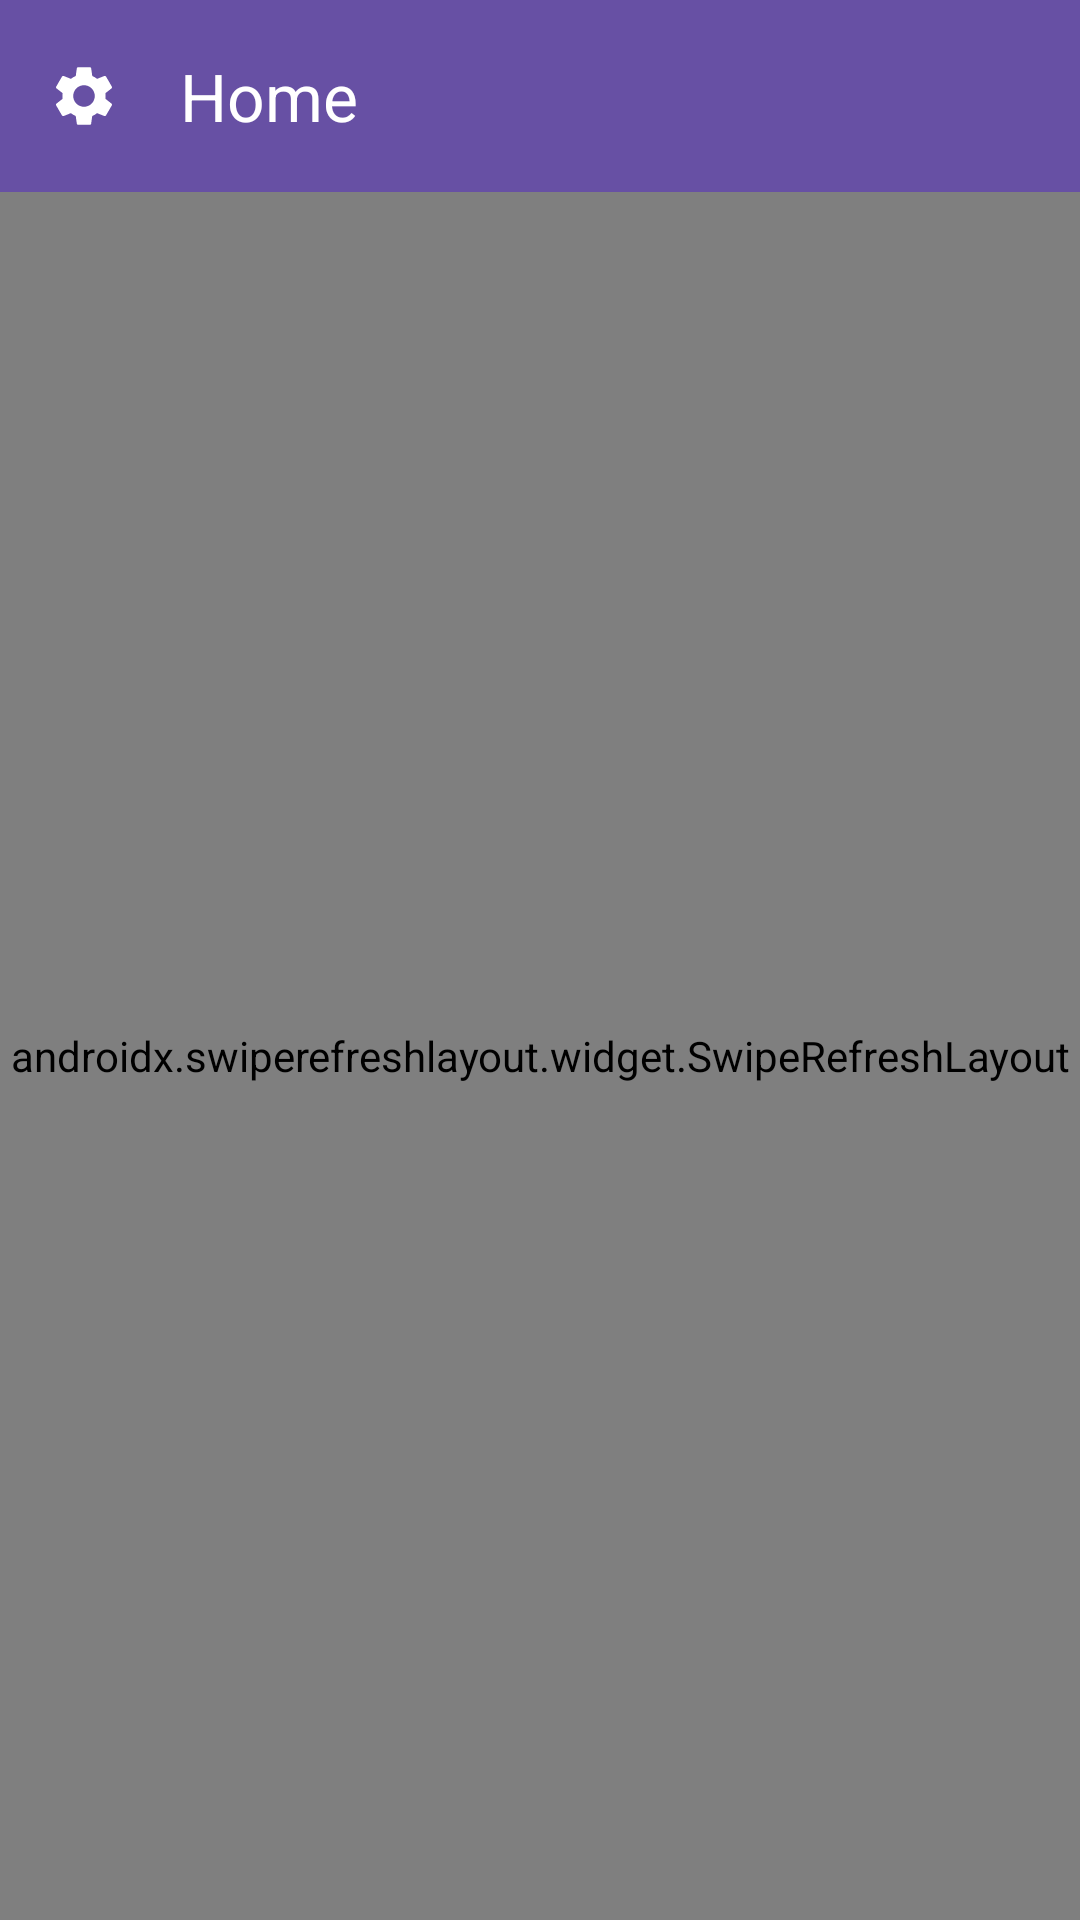

Produce the Android XML layout that renders to this screen, including the resource entries it uses.
<!-- AndroidManifest.xml: application theme Theme.OTOSistem -->
<!-- res/layout/fragment_home.xml -->
<?xml version="1.0" encoding="utf-8"?>
<androidx.constraintlayout.widget.ConstraintLayout xmlns:android="http://schemas.android.com/apk/res/android"
    xmlns:app="http://schemas.android.com/apk/res-auto"
    android:layout_width="match_parent"
    android:layout_height="match_parent">

    <com.google.android.material.appbar.MaterialToolbar
        android:id="@+id/toolbar"
        android:layout_width="0dp"
        android:layout_height="wrap_content"
        android:background="?attr/colorPrimary"
        app:layout_constraintEnd_toEndOf="parent"
        app:layout_constraintStart_toStartOf="parent"
        app:layout_constraintTop_toTopOf="parent"
        app:navigationIcon="@drawable/ic_settings"
        app:title="@string/home_title"
        app:titleTextColor="?attr/colorOnPrimary" />

    <androidx.swiperefreshlayout.widget.SwipeRefreshLayout
        android:id="@+id/swipeRefresh"
        android:layout_width="0dp"
        android:layout_height="0dp"
        app:layout_constraintBottom_toBottomOf="parent"
        app:layout_constraintEnd_toEndOf="parent"
        app:layout_constraintStart_toStartOf="parent"
        app:layout_constraintTop_toBottomOf="@id/toolbar">

        <androidx.recyclerview.widget.RecyclerView
            android:id="@+id/recyclerPosts"
            android:layout_width="match_parent"
            android:layout_height="match_parent"
            android:clipToPadding="false"
            android:padding="8dp" />

    </androidx.swiperefreshlayout.widget.SwipeRefreshLayout>

    <ProgressBar
        android:id="@+id/progressBar"
        android:layout_width="wrap_content"
        android:layout_height="wrap_content"
        android:visibility="gone"
        app:layout_constraintBottom_toBottomOf="parent"
        app:layout_constraintEnd_toEndOf="parent"
        app:layout_constraintStart_toStartOf="parent"
        app:layout_constraintTop_toBottomOf="@id/toolbar" />

    <TextView
        android:id="@+id/textError"
        android:layout_width="0dp"
        android:layout_height="wrap_content"
        android:gravity="center"
        android:padding="24dp"
        android:textAppearance="?attr/textAppearanceBodyLarge"
        android:visibility="gone"
        app:layout_constraintBottom_toBottomOf="parent"
        app:layout_constraintEnd_toEndOf="parent"
        app:layout_constraintStart_toStartOf="parent"
        app:layout_constraintTop_toBottomOf="@id/toolbar" />

</androidx.constraintlayout.widget.ConstraintLayout>
<!-- resources referenced by this layout -->
<resources>
  <!-- drawable ic_settings (drawable) -->
  <?xml version="1.0" encoding="utf-8"?>
  <vector xmlns:android="http://schemas.android.com/apk/res/android"
      android:width="24dp"
      android:height="24dp"
      android:viewportWidth="24"
      android:viewportHeight="24"
      android:tint="?attr/colorOnPrimary">
  
      <path
          android:fillColor="@android:color/white"
          android:pathData="M19.14,12.94c0.04,-0.31 0.06,-0.63 0.06,-0.94c0,-0.32 -0.02,-0.64 -0.07,-0.94l2.03,-1.58c0.18,-0.14 0.23,-0.41 0.12,-0.61l-1.92,-3.32c-0.12,-0.22 -0.37,-0.29 -0.59,-0.22l-2.39,0.96c-0.5,-0.38 -1.03,-0.7 -1.62,-0.94L14.4,2.81c-0.04,-0.24 -0.24,-0.41 -0.48,-0.41h-3.84c-0.24,0 -0.43,0.17 -0.47,0.41L9.25,5.35C8.66,5.59 8.12,5.92 7.63,6.29L5.24,5.33c-0.22,-0.08 -0.47,0 -0.59,0.22L2.74,8.87C2.62,9.08 2.66,9.34 2.86,9.48l2.03,1.58C4.84,11.36 4.8,11.69 4.8,12s0.02,0.64 0.07,0.94l-2.03,1.58c-0.18,0.14 -0.23,0.41 -0.12,0.61l1.92,3.32c0.12,0.22 0.37,0.29 0.59,0.22l2.39,-0.96c0.5,0.38 1.03,0.7 1.62,0.94l0.36,2.54c0.05,0.24 0.24,0.41 0.48,0.41h3.84c0.24,0 0.44,-0.17 0.47,-0.41l0.36,-2.54c0.59,-0.24 1.13,-0.56 1.62,-0.94l2.39,0.96c0.22,0.08 0.47,0 0.59,-0.22l1.92,-3.32c0.12,-0.22 0.07,-0.47 -0.12,-0.61L19.14,12.94zM12,15.6c-1.98,0 -3.6,-1.62 -3.6,-3.6s1.62,-3.6 3.6,-3.6s3.6,1.62 3.6,3.6S13.98,15.6 12,15.6z" />
  
  </vector>
  <string name="home_title">Home</string>
  <style name="Theme.OTOSistem" parent="Base.Theme.OTOSistem" />
  <style name="Base.Theme.OTOSistem" parent="Theme.Material3.DayNight.NoActionBar">
          
          
      </style>
</resources>
